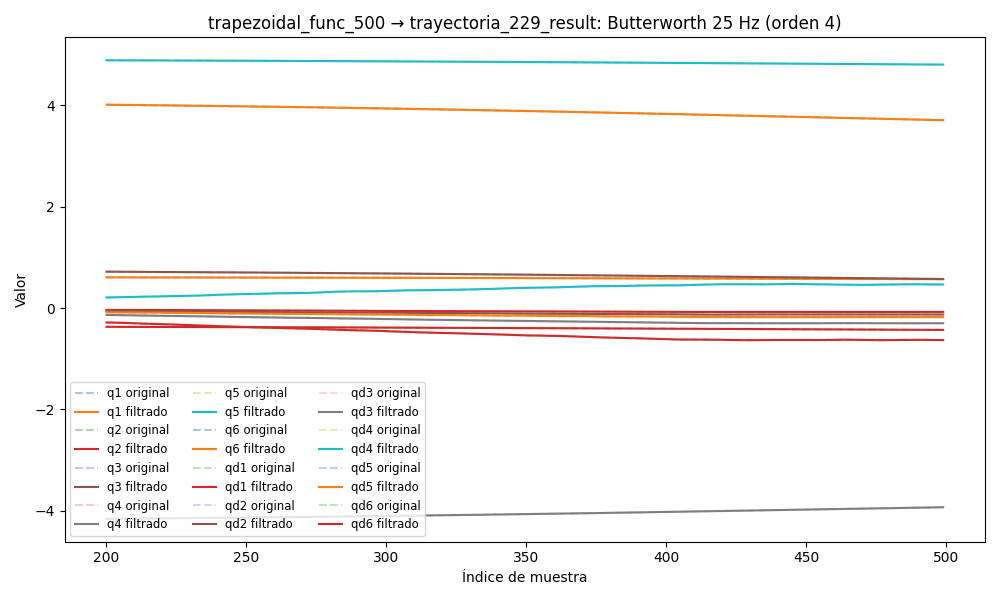

Data behind this chart, as committed beside it:
timestamp, q1, q2, q3, q4, q5, q6, qd1, qd2, qd3, qd4, qd5, qd6, tau1, tau2, tau3, tau4, tau5, tau6
1749059703, 0.613, -0.3601, 0.7406, -4.191, 4.905, 4.06, 0.0001244, -0.002297, -6.530440233785853e-05, 0.001787, -0.001918, -0.002816, 0.2082, -1.81, -0.9964, -0.06286, -0.01691, 0.00535
1749059703, 0.6131, -0.3601, 0.7406, -4.191, 4.905, 4.06, 0.0001212, -0.002006, -6.387225096385521e-05, 0.001727, -0.001708, -0.002528, 0.1787, -1.824, -0.9967, -0.07577, -0.008491, 0.001062
1749059703, 0.6131, -0.3601, 0.7406, -4.191, 4.905, 4.06, 0.0001181, -0.001723, -6.210080202971557e-05, 0.001664, -0.001505, -0.002248, 0.1894, -1.85, -0.9919, -0.0636, -0.02905, 0.01428
1749059703, 0.6131, -0.3601, 0.7406, -4.191, 4.905, 4.06, 0.000115, -0.001456, -5.990171499327751e-05, 0.001596, -0.001313, -0.001983, 0.2194, -1.834, -1.009, -0.08761, -0.03191, -0.006105
1749059703, 0.6131, -0.3601, 0.7406, -4.191, 4.905, 4.06, 0.000112, -0.001212, -5.72088316868453e-05, 0.00152, -0.001138, -0.001737, 0.2073, -1.843, -1.011, -0.08051, -0.005151, -0.01425
1749059703, 0.6131, -0.3601, 0.7406, -4.191, 4.905, 4.06, 0.0001091, -0.0009949, -5.399315105374047e-05, 0.001435, -0.0009822, -0.001514, 0.2052, -1.857, -0.9971, -0.06939, -0.01544, -0.007871
1749059703, 0.6131, -0.3601, 0.7406, -4.191, 4.905, 4.06, 0.0001064, -0.0008089, -5.027768322717458e-05, 0.00134, -0.0008481, -0.001318, 0.2156, -1.84, -1.007, -0.08505, -0.01555, -0.0168
1749059703, 0.6131, -0.3601, 0.7406, -4.191, 4.905, 4.06, 0.0001038, -0.0006547, -4.615045175554932e-05, 0.001238, -0.000736, -0.001148, 0.1976, -1.835, -1.008, -0.07869, -0.01349, 0.004963
1749059703, 0.6131, -0.3601, 0.7406, -4.191, 4.905, 4.06, 0.0001013, -0.0005317, -4.177365596298826e-05, 0.00113, -0.0006452, -0.001003, 0.2264, -1.832, -1.009, -0.07647, -0.01099, 0.01062
1749059703, 0.6131, -0.3601, 0.7406, -4.191, 4.905, 4.06, 9.901947403224078e-05, -0.0004377, -3.738690753564143e-05, 0.001019, -0.000574, -0.0008825, 0.2264, -1.832, -1.009, -0.07647, -0.01099, 0.01062
1749059703, 0.6131, -0.3601, 0.7406, -4.191, 4.905, 4.06, 9.690267632433637e-05, -0.0003695, -3.330256333305415e-05, 0.0009076, -0.0005197, -0.0007826, 0.2256, -1.82, -1.014, -0.0793, -0.006486, -0.004039
1749059703, 0.6131, -0.3601, 0.7406, -4.191, 4.905, 4.06, 9.495388304347764e-05, -0.000323, -2.9891528990078055e-05, 0.0007993, -0.0004794, -0.0007004, 0.2353, -1.808, -1.017, -0.08589, -0.01073, -0.003971
1749059703, 0.6131, -0.3601, 0.7406, -4.191, 4.905, 4.06, 9.316364069726834e-05, -0.0002939, -2.755853755860719e-05, 0.0006965, -0.0004499, -0.0006327, 0.2358, -1.791, -1.008, -0.07436, -0.01366, 0.008213
1749059703, 0.6131, -0.3601, 0.7406, -4.191, 4.905, 4.06, 9.151562161999206e-05, -0.0002775, -2.6706829325793004e-05, 0.0006014, -0.0004281, -0.0005766, 0.2309, -1.784, -1.012, -0.07003, 0.003144, 0.007084
1749059703, 0.6131, -0.3601, 0.7406, -4.191, 4.905, 4.06, 8.998655022047147e-05, -0.0002698, -2.769335039378137e-05, 0.0005157, -0.0004112, -0.0005298, 0.2353, -1.776, -1.009, -0.07505, 0.007243, 0.0244
1749059703, 0.6131, -0.3601, 0.7406, -4.191, 4.905, 4.06, 8.85464957535229e-05, -0.000267, -3.077697939984722e-05, 0.0004407, -0.0003969, -0.0004907, 0.2588, -1.794, -1.027, -0.1054, 0.01134, 0.0171
1749059703, 0.6131, -0.3601, 0.7406, -4.191, 4.905, 4.06, 8.715967156912839e-05, -0.000266, -3.6063774244892527e-05, 0.0003774, -0.0003836, -0.0004587, 0.2242, -1.784, -1.022, -0.09016, 0.01676, 0.005416
1749059703, 0.6131, -0.3601, 0.7406, -4.191, 4.905, 4.06, 8.578588207701326e-05, -0.0002647, -4.345466089366345e-05, 0.0003262, -0.0003703, -0.0004336, 0.2342, -1.758, -1.026, -0.0826, -0.02144, 0.01455
1749059703, 0.6131, -0.3601, 0.7406, -4.191, 4.905, 4.06, 8.438273238409638e-05, -0.0002612, -5.260219226701688e-05, 0.0002875, -0.0003565, -0.000416, 0.2584, -1.762, -1.023, -0.1024, -0.01279, -0.007486
1749059703, 0.6131, -0.3601, 0.7406, -4.191, 4.905, 4.06, 8.290865996193813e-05, -0.0002546, -6.288379399115212e-05, 0.0002616, -0.0003423, -0.0004066, 0.2417, -1.762, -1.021, -0.1002, 0.008467, 0.005236
1749059703, 0.6131, -0.3601, 0.7406, -4.191, 4.905, 4.06, 8.132676120404222e-05, -0.0002444, -7.339908482998369e-05, 0.0002484, -0.0003284, -0.000406, 0.2417, -1.762, -1.021, -0.1002, 0.008467, 0.005236
1749059703, 0.6131, -0.3601, 0.7406, -4.191, 4.905, 4.06, 7.960926619292255e-05, -0.0002306, -8.29982243113296e-05, 0.0002478, -0.0003154, -0.0004146, 0.2506, -1.734, -1.005, -0.07254, 0.005141, 0.02391
1749059703, 0.6131, -0.3601, 0.7406, -4.191, 4.905, 4.06, 7.77423667786546e-05, -0.0002133, -9.034665372569847e-05, 0.0002592, -0.0003042, -0.0004317, 0.2449, -1.737, -1.028, -0.1023, 0.008568, 0.01829
1749059703, 0.6131, -0.3601, 0.7406, -4.191, 4.905, 4.06, 7.573094670071832e-05, -0.0001932, -9.402901665543166e-05, 0.0002815, -0.0002955, -0.0004556, 0.2694, -1.725, -1.021, -0.09703, 0.0139, 0.01145
1749059703, 0.6131, -0.3601, 0.7406, -4.191, 4.905, 4.06, 7.360262953849142e-05, -0.0001706, -9.269159726785838e-05, 0.000313, -0.0002899, -0.0004835, 0.2489, -1.718, -1.032, -0.107, -0.0108, 0.01115
1749059703, 0.6131, -0.3601, 0.7406, -4.191, 4.905, 4.06, 7.141047632442686e-05, -0.0001462, -8.52185911645961e-05, 0.000351, -0.0002874, -0.0005112, 0.2721, -1.71, -1.044, -0.09948, 0.008471, 0.01761
1749059703, 0.6131, -0.3601, 0.7406, -4.191, 4.905, 4.06, 6.92336432798113e-05, -0.0001205, -7.093327412829768e-05, 0.0003919, -0.0002877, -0.0005333, 0.2726, -1.696, -1.048, -0.1016, 0.007087, 0.01367
1749059703, 0.6131, -0.3601, 0.7406, -4.191, 4.905, 4.06, 6.717536090972057e-05, -9.390034109741982e-05, -4.981096725807435e-05, 0.0004313, -0.0002896, -0.0005434, 0.2847, -1.696, -1.04, -0.08663, 0.01267, 0.03041
1749059703, 0.6131, -0.3601, 0.7406, -4.191, 4.905, 4.06, 6.535772894310446e-05, -6.692687678462582e-05, -2.268692459204402e-05, 0.0004637, -0.0002919, -0.000535, 0.2796, -1.698, -1.037, -0.1035, 0.004114, 0.006429
1749059703, 0.6131, -0.3601, 0.7406, -4.191, 4.905, 4.06, 6.39130448857347e-05, -3.9899465999013424e-05, 8.560683607664976e-06, 0.000483, -0.0002926, -0.0005017, 0.2556, -1.682, -1.055, -0.09044, 0.0158, 0.04076
1749059703, 0.6131, -0.3601, 0.7406, -4.191, 4.905, 4.06, 6.297169739918605e-05, -1.3145670830385926e-05, 4.087409791070503e-05, 0.000483, -0.0002894, -0.0004385, 0.2698, -1.675, -1.053, -0.09879, 0.00601, 0.01914
1749059703, 0.6131, -0.3601, 0.7406, -4.191, 4.905, 4.06, 6.264704934179194e-05, 1.3008262276834814e-05, 6.994662782757735e-05, 0.000458, -0.0002802, -0.0003424, 0.2842, -1.666, -1.052, -0.1107, 0.01083, 0.03071
1749059703, 0.6131, -0.3601, 0.7406, -4.191, 4.905, 4.06, 6.301818706345049e-05, 3.8196104035852224e-05, 9.023880227742609e-05, 0.0004033, -0.000263, -0.0002138, 0.2798, -1.666, -1.054, -0.111, 0.01328, 0.01718
1749059703, 0.6131, -0.3601, 0.7406, -4.191, 4.905, 4.06, 6.411188613047967e-05, 6.19613137087438e-05, 9.50925033119984e-05, 0.0003164, -0.0002362, -5.703367289391947e-05, 0.2798, -1.666, -1.054, -0.111, 0.01328, 0.01718
1749059703, 0.6131, -0.3601, 0.7406, -4.191, 4.905, 4.06, 6.58855882402597e-05, 8.369906778618755e-05, 7.694700872335431e-05, 0.0001978, -0.0001994, 0.0001189, 0.3082, -1.678, -1.061, -0.09688, 0.02517, 0.01942
1749059703, 0.6131, -0.3601, 0.7406, -4.191, 4.905, 4.06, 6.821354078771861e-05, 0.0001026, 2.764971500125416e-05, 5.175343422176333e-05, -0.0001534, 0.0002995, 0.2944, -1.65, -1.048, -0.09229, 0.02358, 0.01997
1749059703, 0.6131, -0.3601, 0.7406, -4.191, 4.905, 4.06, 7.087846241069899e-05, 0.0001176, -6.11585142051329e-05, -0.000113, -0.0001004, 0.0004653, 0.298, -1.683, -1.065, -0.1074, 0.01815, 0.01258
1749059703, 0.6131, -0.3601, 0.7406, -4.191, 4.905, 4.06, 7.357111200639346e-05, 0.0001272, -0.0001976, -0.0002825, -4.4612091609547163e-05, 0.0005919, 0.2893, -1.676, -1.061, -0.103, 0.004627, 0.01672
1749059703, 0.6131, -0.3601, 0.7406, -4.191, 4.905, 4.06, 7.589990252571665e-05, 0.0001298, -0.0003892, -0.0004379, 7.690135178612916e-06, 0.0006515, 0.3026, -1.687, -1.08, -0.1023, 0.01324, 0.02321
1749059703, 0.6131, -0.3601, 0.7406, -4.191, 4.905, 4.06, 7.74121667331211e-05, 0.0001232, -0.0006424, -0.0005557, 4.838484894514916e-05, 0.0006142, 0.2968, -1.703, -1.087, -0.094, 0.01553, 0.004579
1749059703, 0.6131, -0.3601, 0.7406, -4.191, 4.905, 4.06, 7.762782247276835e-05, 0.0001051, -0.0009624, -0.0006085, 6.749279881142415e-05, 0.0004502, 0.2864, -1.728, -1.086, -0.09016, 0.003142, 0.01648
1749059703, 0.6131, -0.3601, 0.7406, -4.191, 4.905, 4.06, 7.608500507462316e-05, 7.28757307466895e-05, -0.001353, -0.0005666, 5.356571308122539e-05, 0.0001327, 0.2865, -1.77, -1.064, -0.08833, -0.003513, -0.0003033
1749059703, 0.6131, -0.3601, 0.7406, -4.191, 4.905, 4.06, 7.23957789404096e-05, 2.3646813046642067e-05, -0.001816, -0.0004002, -5.794609011721004e-06, -0.0003597, 0.2899, -1.807, -1.077, -0.09272, 1.7473474144935608e-05, -0.003662
1749059703, 0.6131, -0.3601, 0.7406, -4.191, 4.905, 4.06, 6.630839671194032e-05, -4.540678281419185e-05, -0.002352, -8.130589445743097e-05, -0.0001233, -0.00104, 0.2899, -1.807, -1.077, -0.09272, 1.7473474144935608e-05, -0.003662
1749059703, 0.6131, -0.3601, 0.7406, -4.191, 4.905, 4.06, 5.7770875853932415e-05, -0.0001371, -0.002959, 0.0004133, -0.000311, -0.001912, 0.2542, -1.839, -1.08, -0.07469, -0.02882, -0.02547
1749059703, 0.6131, -0.3601, 0.7406, -4.191, 4.905, 4.06, 4.6989085333232946e-05, -0.0002541, -0.003636, 0.001099, -0.00058, -0.002966, 0.2527, -1.862, -1.098, -0.05852, -0.02508, -0.0378
1749059703, 0.6131, -0.3601, 0.7406, -4.191, 4.905, 4.06, 3.447128739333363e-05, -0.000399, -0.004378, 0.001984, -0.0009389, -0.004182, 0.2574, -1.876, -1.094, -0.05059, -0.029, -0.05157
1749059703, 0.6131, -0.3601, 0.7406, -4.191, 4.905, 4.06, 2.105038191742967e-05, -0.0005739, -0.005179, 0.003061, -0.001394, -0.005528, 0.2473, -1.876, -1.099, -0.01272, -0.05178, -0.0506
1749059703, 0.6131, -0.3601, 0.7405, -4.191, 4.905, 4.06, 7.87516856014725e-06, -0.0007808, -0.006029, 0.004316, -0.001947, -0.006961, 0.2473, -1.876, -1.099, -0.01272, -0.05178, -0.0506
1749059703, 0.6131, -0.3601, 0.7405, -4.191, 4.905, 4.06, -3.637033152270987e-06, -0.001021, -0.00692, 0.005718, -0.002598, -0.008437, 0.2312, -1.89, -1.101, -0.001622, -0.056, -0.05016
1749059703, 0.6131, -0.3601, 0.7405, -4.191, 4.905, 4.06, -1.1891936970021486e-05, -0.001296, -0.007839, 0.007229, -0.003342, -0.009908, 0.2171, -1.918, -1.106, -0.00366, -0.06756, -0.0892
1749059703, 0.6131, -0.3601, 0.7405, -4.191, 4.905, 4.06, -1.5256245439200298e-05, -0.001607, -0.008772, 0.0088, -0.004169, -0.01133, 0.2135, -1.927, -1.108, 0.01004, -0.07385, -0.07881
1749059703, 0.6131, -0.3601, 0.7405, -4.191, 4.905, 4.06, -1.2239801332382918e-05, -0.001953, -0.009703, 0.01038, -0.005066, -0.01266, 0.2292, -1.92, -1.115, -0.002234, -0.09607, -0.1141
1749059703, 0.6131, -0.3601, 0.7405, -4.191, 4.905, 4.06, -1.7143388642933188e-06, -0.002334, -0.01062, 0.01191, -0.006016, -0.01389, 0.1939, -1.924, -1.117, 0.03089, -0.08659, -0.09067
1749059703, 0.6131, -0.3601, 0.7404, -4.191, 4.905, 4.06, 1.68447721004558e-05, -0.002748, -0.01149, 0.01335, -0.007, -0.015, 0.194, -1.941, -1.119, 0.023, -0.102, -0.06393
1749059703, 0.6131, -0.3601, 0.7404, -4.191, 4.905, 4.06, 4.311352788747942e-05, -0.003194, -0.01232, 0.01465, -0.007993, -0.016, 0.1755, -1.953, -1.135, 0.05086, -0.1094, -0.09624
1749059703, 0.6131, -0.3601, 0.7404, -4.191, 4.905, 4.06, 7.569629729929123e-05, -0.003669, -0.01309, 0.01578, -0.008971, -0.01693, 0.1735, -1.963, -1.123, 0.03465, -0.1278, -0.09906
1749059703, 0.6131, -0.3601, 0.7404, -4.191, 4.905, 4.06, 0.000112, -0.00417, -0.01378, 0.01673, -0.009909, -0.01783, 0.1782, -1.948, -1.123, 0.01887, -0.1205, -0.1133
1749059703, 0.6131, -0.3601, 0.7403, -4.191, 4.905, 4.06, 0.0001479, -0.004695, -0.01439, 0.01749, -0.01078, -0.01876, 0.1445, -1.973, -1.135, 0.01944, -0.1005, -0.1289
1749059703, 0.6131, -0.3601, 0.7403, -4.191, 4.905, 4.06, 0.0001783, -0.00524, -0.01492, 0.01808, -0.01156, -0.01977, 0.1634, -1.98, -1.132, 0.036, -0.1082, -0.1378
... 5,310 more rows
